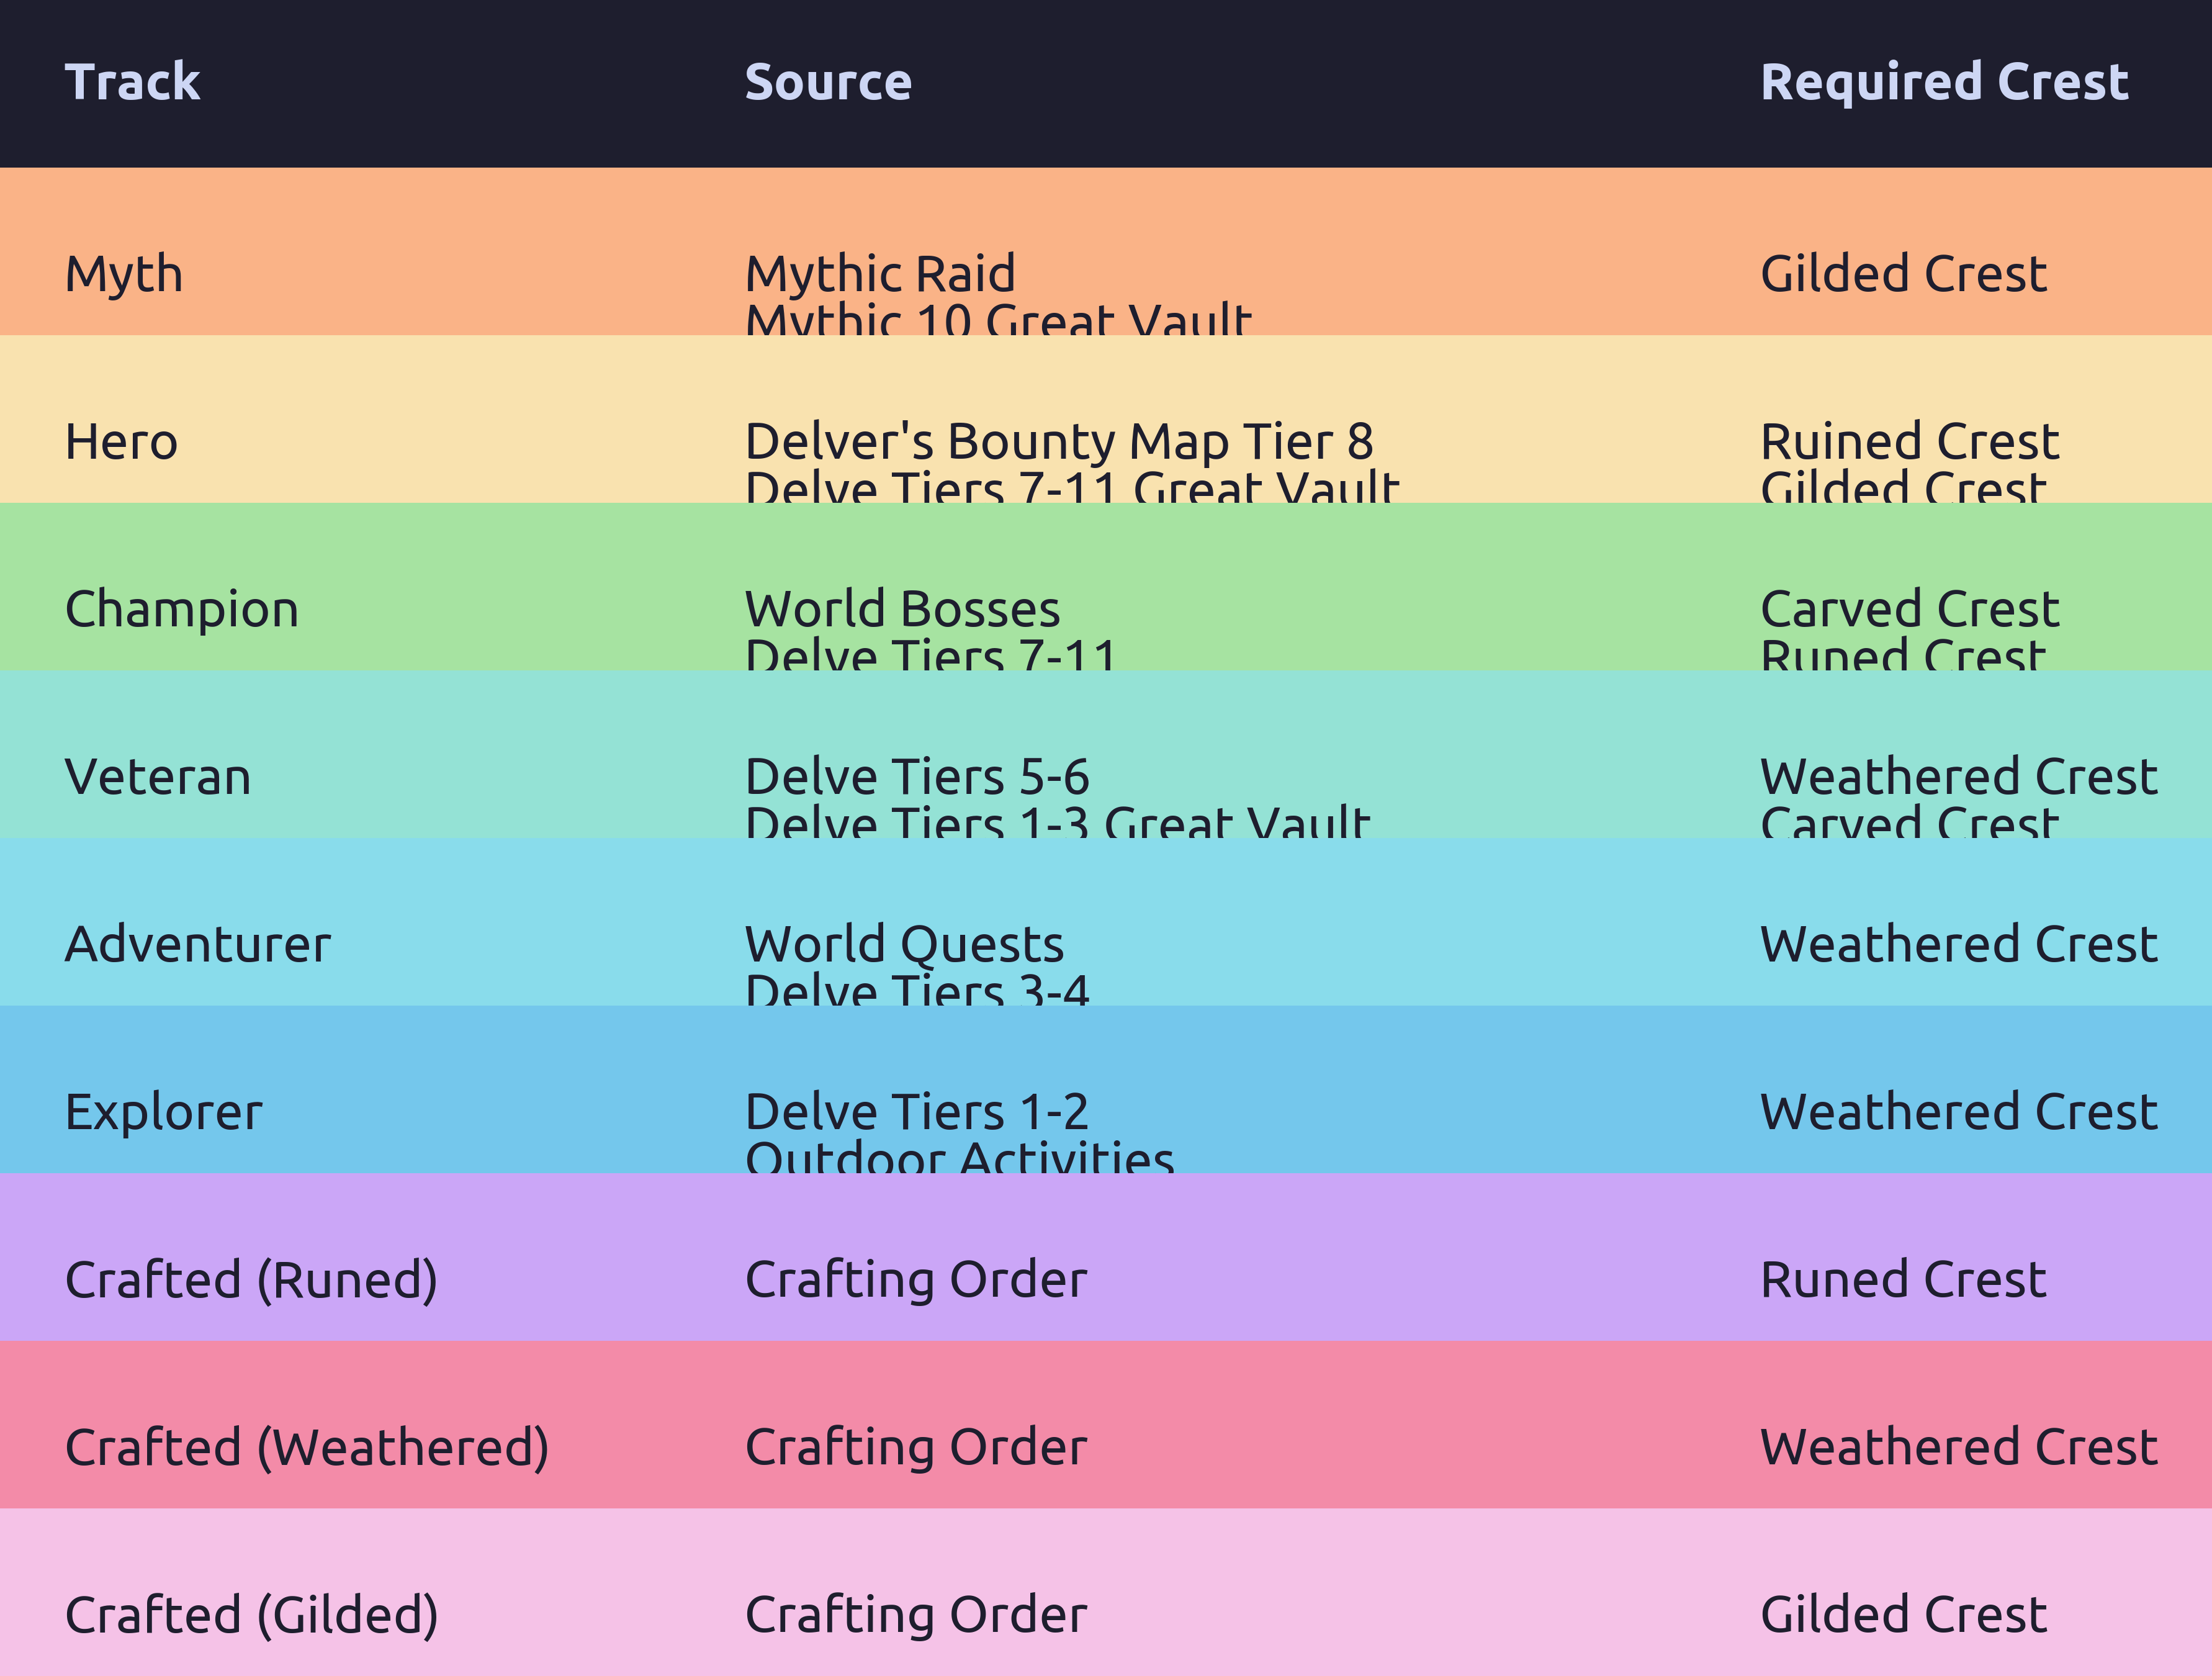

Recreate this plot in Python.
import pandas as pd
import matplotlib.pyplot as plt
from data import gear_source_data, custom_track_colors, colors


# Define styles for the column headers
header_font = "Ubuntu Nerd Font"
header_text_color = colors["Text"]
header_background_color = colors["Base"]
row_text_color = colors["Base"]

# Create lists for the DataFrame
tracks = []
sources = []
required_crests = []

# Populate lists
for track, info in gear_source_data.items():
    tracks.append(track)
    # Join sources with line breaks
    source_str = "\n".join(info["Source"])
    sources.append(source_str)
    required_crests.append(info["Required Crest"])

# Create DataFrame
df = pd.DataFrame(
    {"Track": tracks, "Source": sources, "Required Crest": required_crests}
)

# Calculate maximum character length in each column
max_char_per_col = []
for col in df.columns:
    max_len = (
        df[col].apply(lambda x: max([len(line) for line in str(x).split("\n")])).max()
    )
    max_char_per_col.append(max_len)

# Set proportional column widths based on max character lengths
total_chars = sum(max_char_per_col)
col_widths = [max_len / total_chars for max_len in max_char_per_col]

# Adjust the figure width accordingly
fig_width = total_chars * 0.09  # Adjust the multiplier as needed
fig_height = len(df) * 0.5
fig, ax = plt.subplots(figsize=(fig_width, fig_height))
ax.axis("off")

# Create table with adjusted bounding box to fit the table snugly
table = ax.table(
    cellText=df.values,
    colLabels=df.columns,
    cellLoc="left",
    loc="left",
    bbox=[0, 0, 1, 1],  # Adjusts the table to fill the axes
)

# Set font sizes
table.auto_set_font_size(False)
table.set_fontsize(10)

# Adjust column widths
for i, width in enumerate(col_widths):
    for key, cell in table.get_celld().items():
        if key[1] == i:
            cell.set_width(width)

# Get max number of lines in any cell per row to adjust row heights
max_lines_per_row = []
for index, row in df.iterrows():
    max_lines = max(len(str(cell).split("\n")) for cell in row)
    max_lines_per_row.append(max_lines)

# Set cell properties
for (row, col), cell in table.get_celld().items():
    # Remove extra padding
    cell.PAD = 0.1
    if row == 0:
        # Header row
        cell.set_text_props(
            fontfamily=header_font,
            color=header_text_color,
            weight="bold",
            ha="left",
            va="center",
            linespacing=1,
        )
        cell.set_facecolor(header_background_color)
        cell.set_edgecolor("none")
    else:
        # Data cells
        cell.set_text_props(
            fontfamily=header_font,
            color=row_text_color,
            ha="left",
            va="top",
            linespacing=1,
        )
        # Get the track name for this row
        track_name = df.iloc[row - 1]["Track"]
        # Set background color based on track
        background_color = custom_track_colors.get(track_name, "#FFFFFF")
        cell.set_facecolor(background_color)
        cell.set_edgecolor("none")
        # Adjust row height based on content
        max_lines = max_lines_per_row[row - 1]
        # Adjust the height per line; tweak the multiplier if necessary
        # cell.set_height(0.05 * max_lines + 0.05)

# Remove any white border or extra space around the table
plt.subplots_adjust(left=0, right=1, top=1, bottom=0)

# Save the figure without any padding
plt.savefig("gear_source_table.png", dpi=600, bbox_inches="tight", pad_inches=0)
plt.close()
